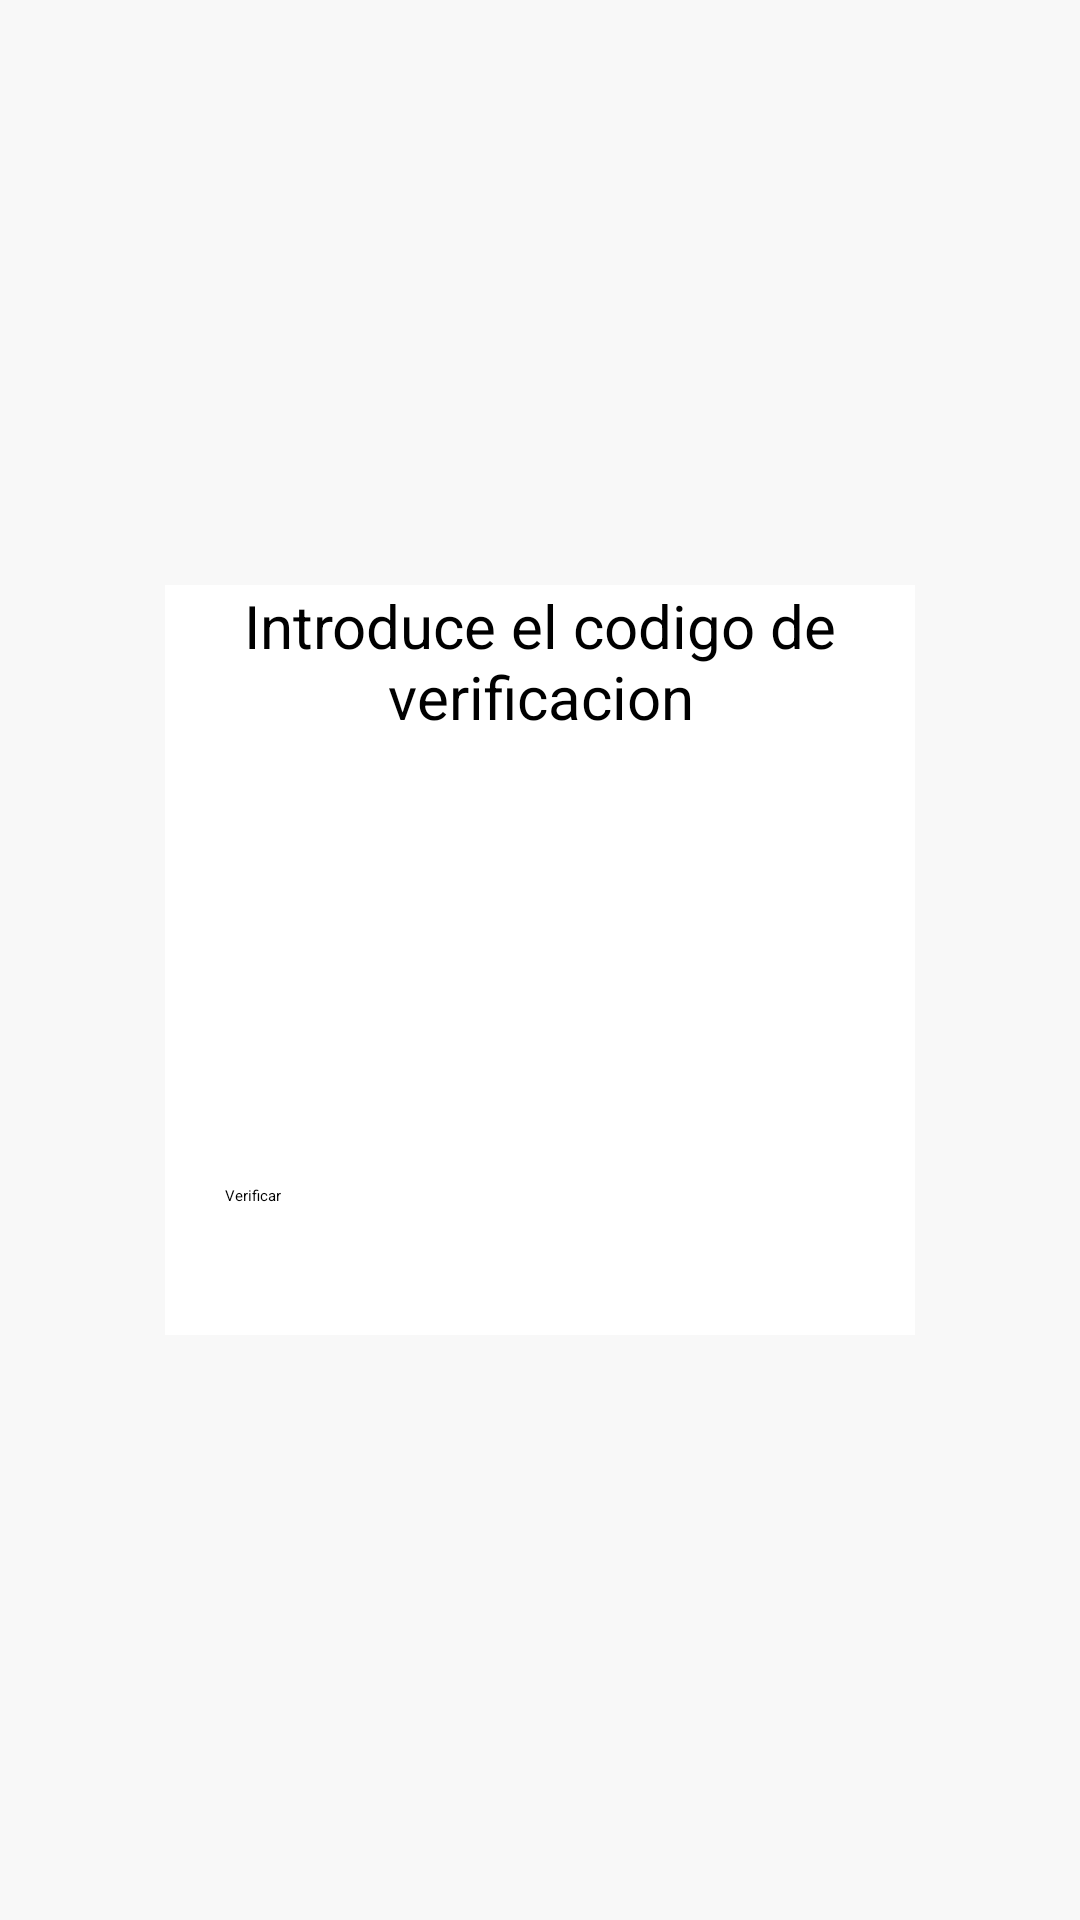

Here is an Android app screen rendered from its layout file. Give the layout XML and the strings, colors and styles it references.
<!-- AndroidManifest.xml: application theme Theme.MyApplication -->
<!-- res/layout/securecode.xml -->
<?xml version="1.0" encoding="utf-8"?>
<androidx.constraintlayout.widget.ConstraintLayout xmlns:android="http://schemas.android.com/apk/res/android"
    xmlns:app="http://schemas.android.com/apk/res-auto"
    android:layout_width="match_parent"
    android:layout_height="match_parent"
    android:background="@color/customTransparentalfa">

    <androidx.cardview.widget.CardView
        android:id="@+id/cardView"
        android:layout_width="250dp"
        android:layout_height="250dp"
        app:layout_constraintBottom_toBottomOf="parent"
        app:layout_constraintEnd_toEndOf="parent"
        app:layout_constraintStart_toStartOf="parent"
        app:layout_constraintTop_toTopOf="parent" >

        <androidx.constraintlayout.widget.ConstraintLayout
            android:layout_width="match_parent"
            android:layout_height="match_parent"
            android:background="@color/colorWhite">

            <TextView
                android:id="@+id/txvTripsTitleLoader"
                android:layout_width="0dp"
                android:elevation="3dp"
                android:layout_height="wrap_content"
                android:gravity="center"
                android:text="Introduce el codigo de verificacion"
                android:textColor="@color/black"
                android:textSize="20sp"

                app:layout_constraintEnd_toEndOf="parent"
                app:layout_constraintStart_toStartOf="parent"
                app:layout_constraintTop_toTopOf="parent" />

            <EditText
                android:id="@+id/editText"
                android:layout_width="50dp"
                android:layout_height="80dp"
                android:layout_marginEnd="10dp"
                android:textAlignment="center"
                android:layout_marginBottom="80dp"
                app:layout_constraintBottom_toBottomOf="parent"
                app:layout_constraintEnd_toEndOf="parent" />

            <EditText
                android:id="@+id/editText2"
                android:layout_width="50dp"
                android:layout_height="80dp"
                android:textAlignment="center"
                android:layout_marginEnd="10dp"
                app:layout_constraintBottom_toBottomOf="@+id/editText"
                app:layout_constraintEnd_toStartOf="@+id/editText" />

            <EditText
                android:id="@+id/editText3"
                android:layout_width="50dp"
                android:layout_height="80dp"
                android:textAlignment="center"
                android:layout_marginEnd="10dp"
                app:layout_constraintBottom_toBottomOf="@+id/editText2"
                app:layout_constraintEnd_toStartOf="@+id/editText2" />

            <EditText
                android:id="@+id/editText4"
                android:layout_width="50dp"
                android:layout_height="80dp"
                android:textAlignment="center"
                android:layout_marginEnd="10dp"
                app:layout_constraintBottom_toBottomOf="@+id/editText3"
                app:layout_constraintEnd_toStartOf="@+id/editText3" />

            <Button
                android:id="@+id/verify"
                android:layout_width="0dp"
                android:layout_height="40dp"
                android:layout_marginStart="20dp"
                android:layout_marginEnd="20dp"
                android:layout_marginBottom="10dp"
                android:text="Verificar"
                app:layout_constraintBottom_toBottomOf="parent"
                app:layout_constraintEnd_toEndOf="parent"
                app:layout_constraintStart_toStartOf="parent" />
        </androidx.constraintlayout.widget.ConstraintLayout>

    </androidx.cardview.widget.CardView>
</androidx.constraintlayout.widget.ConstraintLayout>
<!-- resources referenced by this layout -->
<resources>
  <color name="black">#FF000000</color>
  <color name="colorWhite">#FFFFFF</color>
  <color name="customTransparentalfa">#49E7E7E7</color>
</resources>
